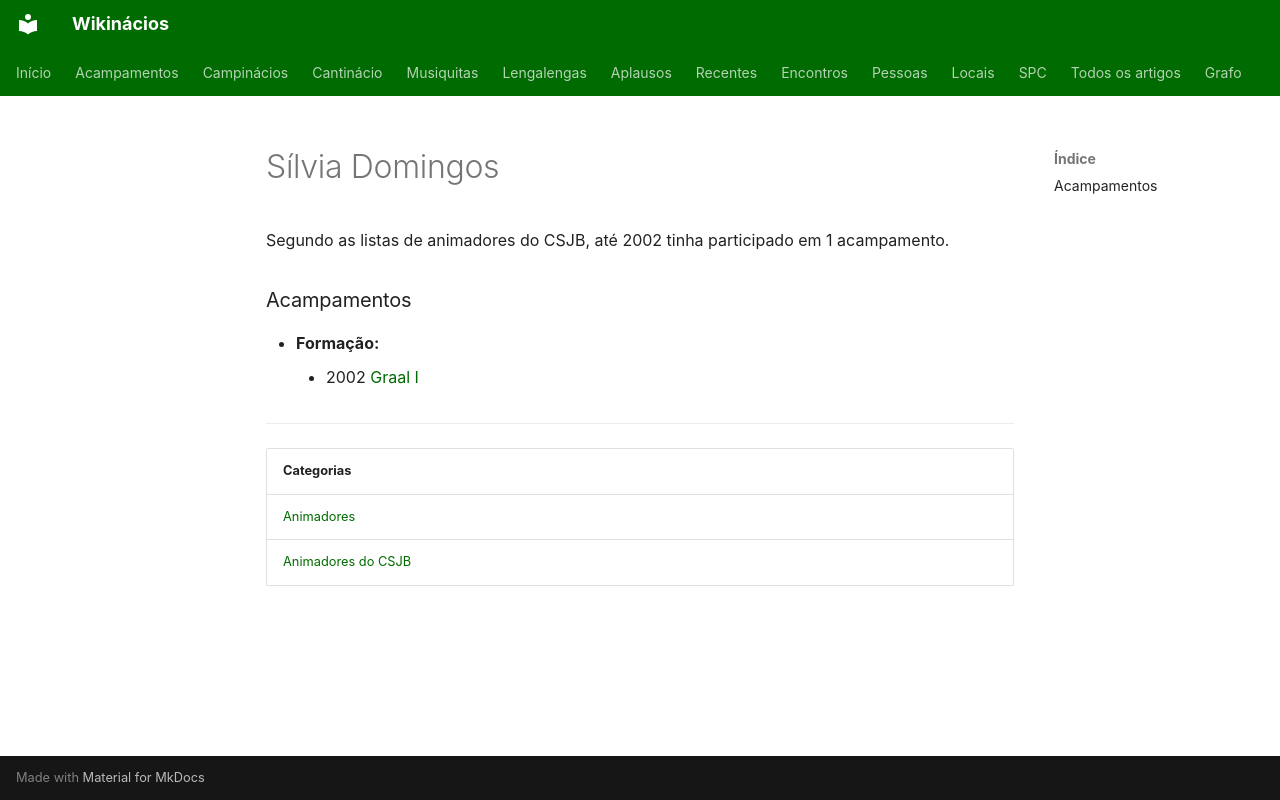

repository: neteinstein/Campinacios · page: Pessoas/S/Sílvia Domingos.html · generator: mkdocs

# Sílvia Domingos

Segundo as listas de animadores do CSJB, até 2002 tinha participado em 1 acampamento.

### Acampamentos

- **Formação:**
    - 2002 [Graal I](../../Acampamentos/2002/Graal%20I.md)

---

| Categorias |
| --- |
| [Animadores](../../Categorias/Animadores.md) |
| [Animadores do CSJB](../../Categorias/Animadores%20do%20CSJB.md) |
